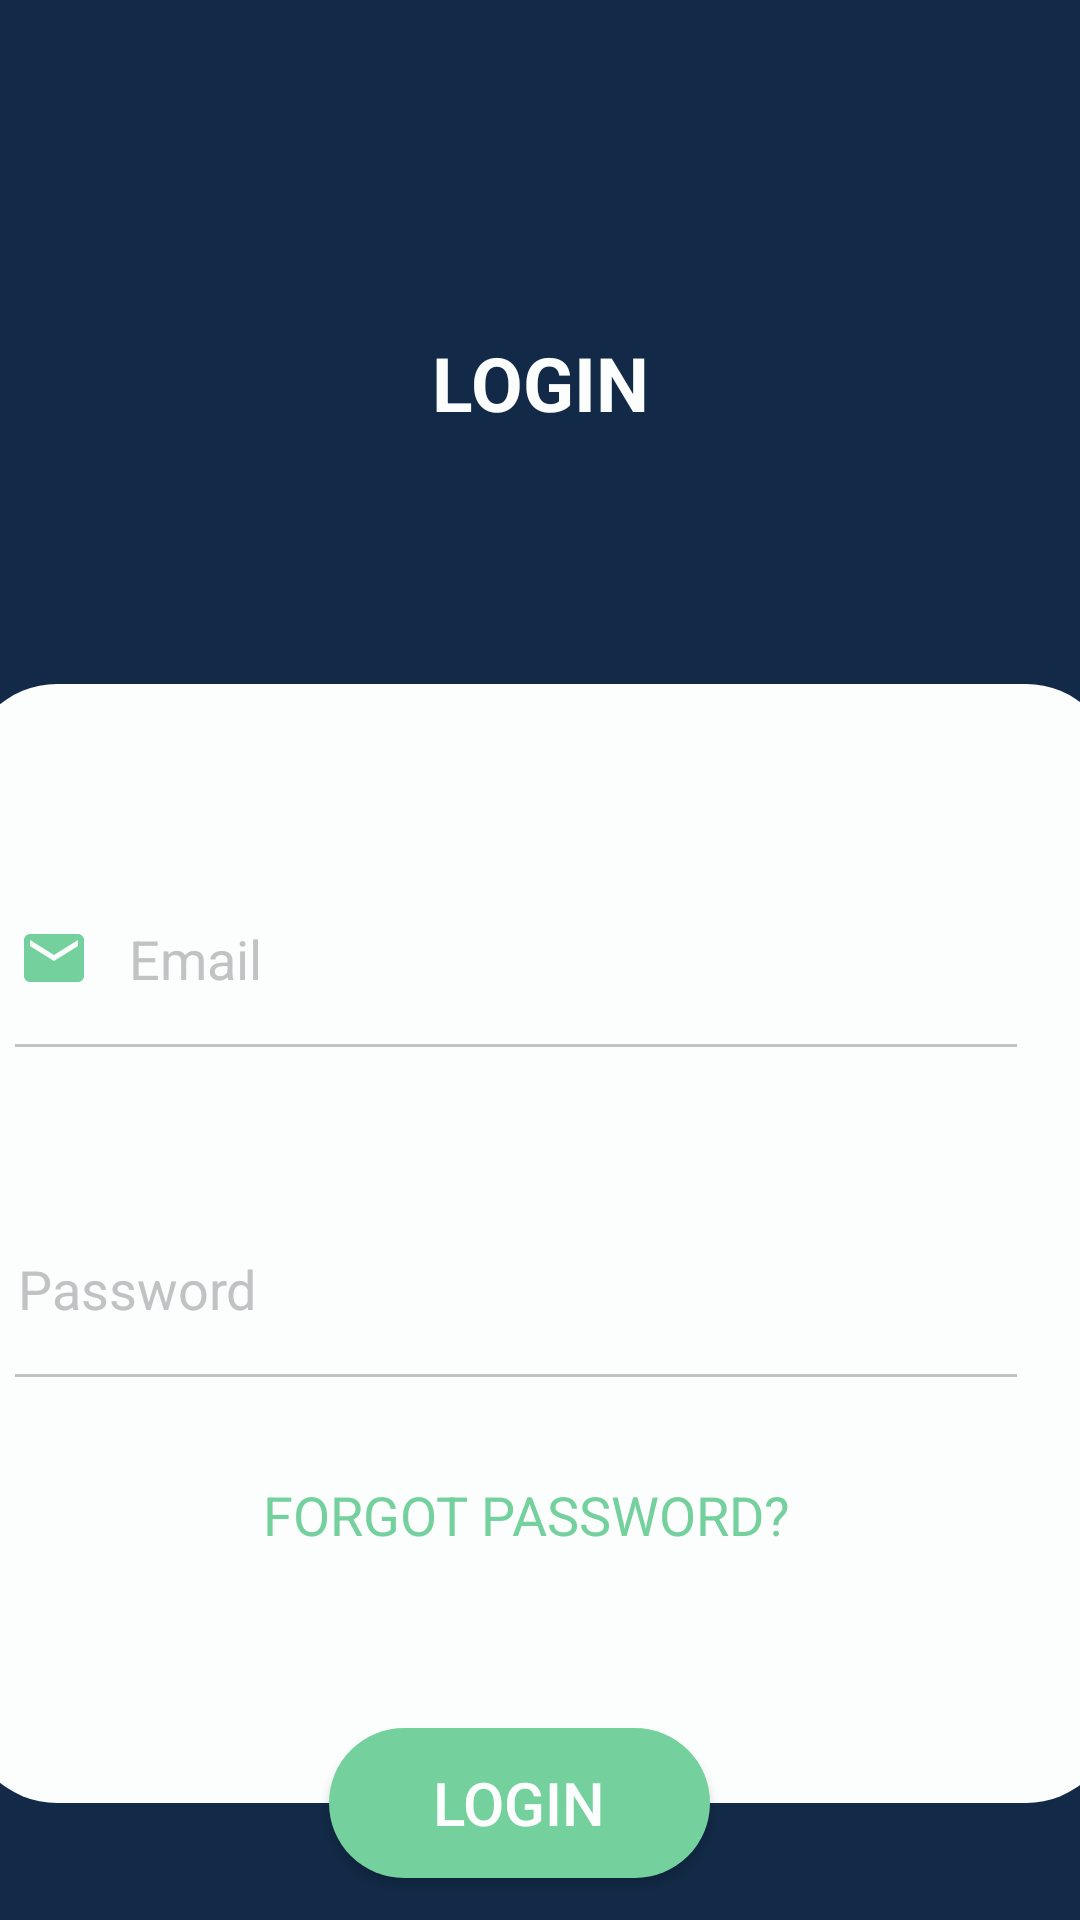

Here is an Android app screen rendered from its layout file. Give the layout XML and the strings, colors and styles it references.
<!-- AndroidManifest.xml: application theme Theme.Broker -->
<!-- res/layout/new_activity_renter_login.xml -->
<?xml version="1.0" encoding="utf-8"?>
<androidx.constraintlayout.widget.ConstraintLayout xmlns:android="http://schemas.android.com/apk/res/android"
    xmlns:tools="http://schemas.android.com/tools"
    xmlns:app="http://schemas.android.com/apk/res-auto"
    android:layout_width="match_parent"
    android:layout_height="match_parent"
    android:background="@color/navy_blue"
    tools:context=".Renter.NewRenterLoginActivity">



    <TextView
        android:id="@+id/LogIn"
        android:layout_width="125dp"
        android:layout_height="63dp"
        android:layout_marginTop="96dp"
        android:gravity="center"
        android:text="LOGIN"
        android:textAlignment="center"
        android:textColor="@color/new_white"
        android:textSize="25sp"
        android:textStyle="bold"
        app:layout_constraintEnd_toEndOf="parent"
        app:layout_constraintStart_toStartOf="parent"
        app:layout_constraintTop_toTopOf="parent" />

    <RelativeLayout
        android:layout_width="383dp"
        android:layout_height="373dp"
        android:layout_marginTop="228dp"
        android:background="@drawable/field_bg"
        app:layout_constraintEnd_toEndOf="parent"
        app:layout_constraintStart_toStartOf="parent"
        app:layout_constraintTop_toTopOf="parent">

        <EditText
            android:id="@+id/mailBox"
            android:layout_width="334dp"
            android:layout_height="60dp"
            android:layout_marginStart="16dp"
            android:layout_marginLeft="16dp"
            android:layout_marginTop="62dp"
            android:layout_marginEnd="16dp"
            android:layout_marginBottom="16dp"
            android:background="@drawable/border"
            android:drawableLeft="@drawable/new_mail"
            android:drawablePadding="13dip"
            android:hint="Email"
            android:inputType="textEmailAddress"
            android:paddingLeft="1dip"
            android:paddingBottom="1dp"
            android:textColorHint="@color/text_gray" />

        <EditText
            android:id="@+id/passBox"
            android:layout_width="334dp"
            android:layout_height="60dp"
            android:layout_alignStart="@+id/mailBox"
            android:layout_alignEnd="@+id/mailBox"
            android:layout_marginStart="0dp"
            android:layout_marginLeft="16dp"
            android:layout_marginTop="172dp"
            android:layout_marginEnd="0dp"
            android:layout_marginBottom="16dp"
            android:background="@drawable/border"
            android:drawableLeft="@drawable/new_pass"
            android:drawablePadding="10dip"
            android:hint="Password"
            android:inputType="textPassword"
            android:paddingLeft="1dip"
            android:paddingBottom="1dp"
            android:textColorHint="@color/text_gray" />

        <TextView
            android:id="@+id/ForgotPass"
            android:layout_width="207dp"
            android:layout_height="34dp"
            android:layout_alignStart="@+id/passBox"
            android:layout_alignEnd="@+id/passBox"

            android:layout_marginStart="67dp"
            android:layout_marginLeft="65dp"
            android:layout_marginTop="260dp"
            android:layout_marginEnd="60dp"
            android:gravity="center"
            android:text="FORGOT PASSWORD?"
            android:textAlignment="center"
            android:textColor="@color/light_green"
            android:textSize="18sp"
            android:textStyle="normal"
            app:layout_constraintEnd_toEndOf="parent"
            app:layout_constraintHorizontal_bias="0.146"
            app:layout_constraintStart_toStartOf="parent"
            app:layout_constraintTop_toTopOf="parent" />




    </RelativeLayout>

    <Button
        android:id="@+id/logInButton"
        android:layout_width="127dp"
        android:layout_height="50dp"
        android:layout_marginStart="32dp"
        android:layout_marginTop="576dp"
        android:layout_marginEnd="49dp"
        android:background="@drawable/login_btn"
        android:text="Login"
        android:textColor="@color/new_white"
        android:textSize="20dp"
        app:layout_constraintEnd_toEndOf="parent"
        app:layout_constraintHorizontal_bias="0.512"
        app:layout_constraintStart_toStartOf="parent"
        app:layout_constraintTop_toTopOf="parent" />

    <TextView
        android:layout_width="143dp"
        android:layout_height="36dp"
        android:layout_marginTop="676dp"
        android:gravity="center"
        android:text="Don't have an account?"
        android:textAlignment="center"
        android:textColor="@color/common_google_signin_btn_text_dark"
        android:textSize="14sp"
        android:textStyle="normal"
        app:layout_constraintEnd_toEndOf="parent"
        app:layout_constraintHorizontal_bias="0.38"
        app:layout_constraintStart_toStartOf="parent"
        app:layout_constraintTop_toTopOf="parent" />

    <TextView
        android:id="@+id/SignUpBtn"
        android:layout_width="57dp"
        android:layout_height="29dp"
        android:layout_marginTop="680dp"
        android:gravity="center"
        android:text="Sign Up"
        android:textAlignment="center"
        android:textColor="@color/light_green"
        android:textSize="14sp"
        android:textStyle="normal"
        app:layout_constraintEnd_toEndOf="parent"
        app:layout_constraintHorizontal_bias="0.692"
        app:layout_constraintStart_toStartOf="parent"
        app:layout_constraintTop_toTopOf="parent"
        android:onClick="SignUpBtn"
        android:clickable="true"/>
</androidx.constraintlayout.widget.ConstraintLayout>
<!-- resources referenced by this layout -->
<resources>
  <color name="light_green">#74d19d</color>
  <color name="navy_blue">#122a47</color>
  <color name="new_white">#fcfdfd</color>
  <color name="text_gray">#c2c2c4</color>
  <!-- drawable border (drawable) -->
  <?xml version="1.0" encoding="utf-8"?>
  <layer-list xmlns:android="http://schemas.android.com/apk/res/android" >
  
      <item android:bottom="1dp"
          android:left="-2dp"
          android:right="-2dp"
          android:top="-2dp">
          <shape android:shape="rectangle" >
              <stroke
                  android:width="1dp"
                  android:color="@color/text_gray" />
          </shape>
      </item>
  
  </layer-list>
  <!-- drawable field_bg (drawable) -->
  <?xml version="1.0" encoding="utf-8"?>
  <shape xmlns:android="http://schemas.android.com/apk/res/android">
      <solid android:color="@color/new_white" />
      <corners android:radius="30dp" />
  </shape>
  <!-- drawable login_btn (drawable) -->
  <?xml version="1.0" encoding="utf-8"?>
  <shape xmlns:android="http://schemas.android.com/apk/res/android">
      <solid android:color="@color/light_green" />
      <corners android:radius="60dp" />
  </shape>
  <!-- drawable new_mail (drawable) -->
  <vector android:height="24dp" android:tint="#74D19D"
      android:viewportHeight="24" android:viewportWidth="24"
      android:width="24dp" xmlns:android="http://schemas.android.com/apk/res/android">
      <path android:fillColor="@android:color/white" android:pathData="M20,4L4,4c-1.1,0 -1.99,0.9 -1.99,2L2,18c0,1.1 0.9,2 2,2h16c1.1,0 2,-0.9 2,-2L22,6c0,-1.1 -0.9,-2 -2,-2zM20,8l-8,5 -8,-5L4,6l8,5 8,-5v2z"/>
  </vector>
  <style name="Theme.Broker" parent="Theme.MaterialComponents.DayNight.DarkActionBar">
          
          <item name="colorPrimary">@color/purple_500</item>
          <item name="colorPrimaryVariant">@color/purple_700</item>
          <item name="colorOnPrimary">@color/white</item>
          <item name="colorPrimaryDark">@color/theme_color</item>
          
          <item name="colorSecondary">@color/teal_200</item>
          <item name="colorSecondaryVariant">@color/teal_700</item>
          <item name="colorOnSecondary">@color/black</item>
          
          <item name="android:statusBarColor">?attr/colorPrimaryVariant</item>
          
      </style>
  <color name="purple_500">#FF6200EE</color>
  <color name="purple_700">#FF3700B3</color>
  <color name="white">#FFFFFFFF</color>
  <color name="theme_color">#0E2387</color>
  <color name="teal_200">#FF03DAC5</color>
  <color name="teal_700">#FF018786</color>
  <color name="black">#191A19</color>
</resources>
